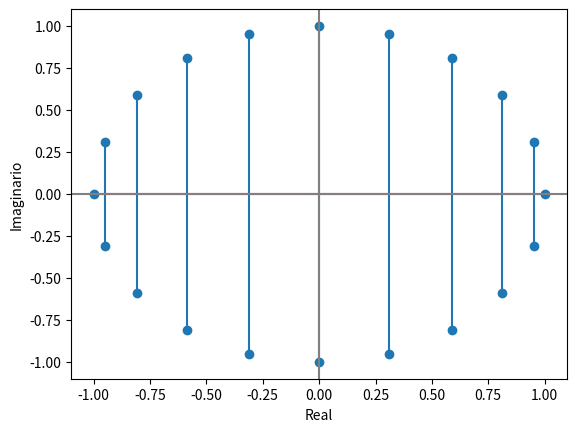

This chart was generated by the following Python code:
import numpy as np
import matplotlib.pyplot as plt

# --- INGRESO ---

n0 = -10 # discreto inicial
m = 20 # cantidad de muestras

# --- PROCEDIMIENTO ---

# vector n discreto [n0,n0+m]
n = np.arange(n0,n0 + m,1)

# Senal
senal = np.exp(1j*np.pi*n/10) # e^(j*pi*n/10)

# Parte real
x = [ele.real for ele in senal]
# Parte imaginaria
y = [ele.imag for ele in senal]


# Imprimo
np.set_printoptions(precision=4)
print('n: ')
print(n)
print('señal x[n]: ')
print(senal)

# Gráfica
plt.stem(x, y)
plt.axhline(0, color='gray')
plt.axvline(0, color='gray')
plt.ylabel('Imaginario')
plt.xlabel('Real')
plt.show()